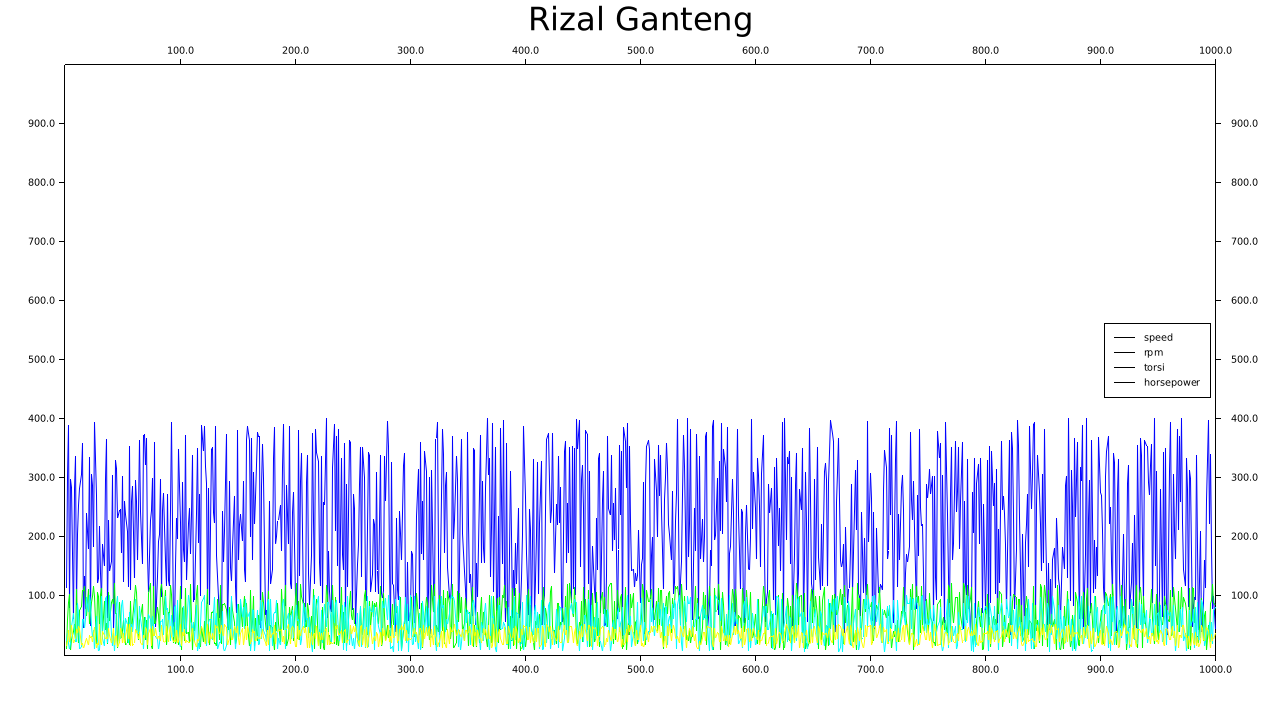

The data file committed next to this chart (first rows):
id, speed, rpm, torsi, horsepower
1, 111, 7.63, 21, 12
2, 300, 58.99, 34, 23
3, 388, 87.3, 17, 39
4, 77, 100.2, 8, 19
5, 295, 6.73, 18, 32
6, 282, 25.07, 47, 49
7, 59, 38.68, 69, 18
8, 278, 50.29, 39, 23
9, 334, 26.21, 22, 24
10, 82, 109.4, 20, 42
11, 203, 55.53, 85, 35
12, 251, 18.1, 67, 47
13, 281, 73.74, 8, 43
14, 304, 80.12, 12, 14
15, 356, 107.2, 58, 18
16, 43, 107.8, 59, 10
17, 132, 115.2, 43, 14
18, 76, 89.19, 59, 21
19, 238, 63.47, 95, 27
20, 177, 108.5, 71, 15
21, 333, 49.39, 99, 31
22, 46, 69.59, 89, 28
23, 304, 87.87, 46, 29
24, 285, 97.52, 28, 19
25, 181, 114.9, 39, 34
26, 392, 97.59, 7, 45
27, 269, 15.4, 63, 10
28, 119, 104.7, 23, 18
29, 128, 97.72, 5, 15
30, 216, 40.34, 8, 50
31, 136, 101.4, 31, 22
32, 94, 111.4, 97, 15
33, 186, 37.06, 26, 38
34, 149, 89.33, 12, 31
35, 296, 40.25, 94, 24
36, 364, 52.13, 97, 28
37, 60, 16.57, 17, 24
38, 226, 103.4, 39, 44
39, 140, 54.4, 100, 31
40, 157, 87.33, 33, 18
41, 303, 92.86, 13, 30
42, 41, 83.43, 34, 43
43, 97, 118.9, 4, 14
44, 328, 67.98, 37, 30
45, 314, 68.45, 86, 32
46, 230, 9.73, 98, 11
47, 244, 87.32, 23, 19
48, 245, 59.1, 24, 44
49, 170, 26.03, 82, 36
50, 301, 40.39, 90, 18
51, 121, 57.15, 66, 35
52, 259, 38.86, 23, 17
53, 236, 15.81, 60, 29
54, 208, 18.61, 50, 50
55, 112, 62.22, 18, 25
56, 352, 14.52, 70, 50
57, 107, 88.92, 23, 13
58, 259, 36.14, 50, 45
59, 284, 59.26, 36, 14
60, 126, 94.22, 72, 17
... 940 more rows
